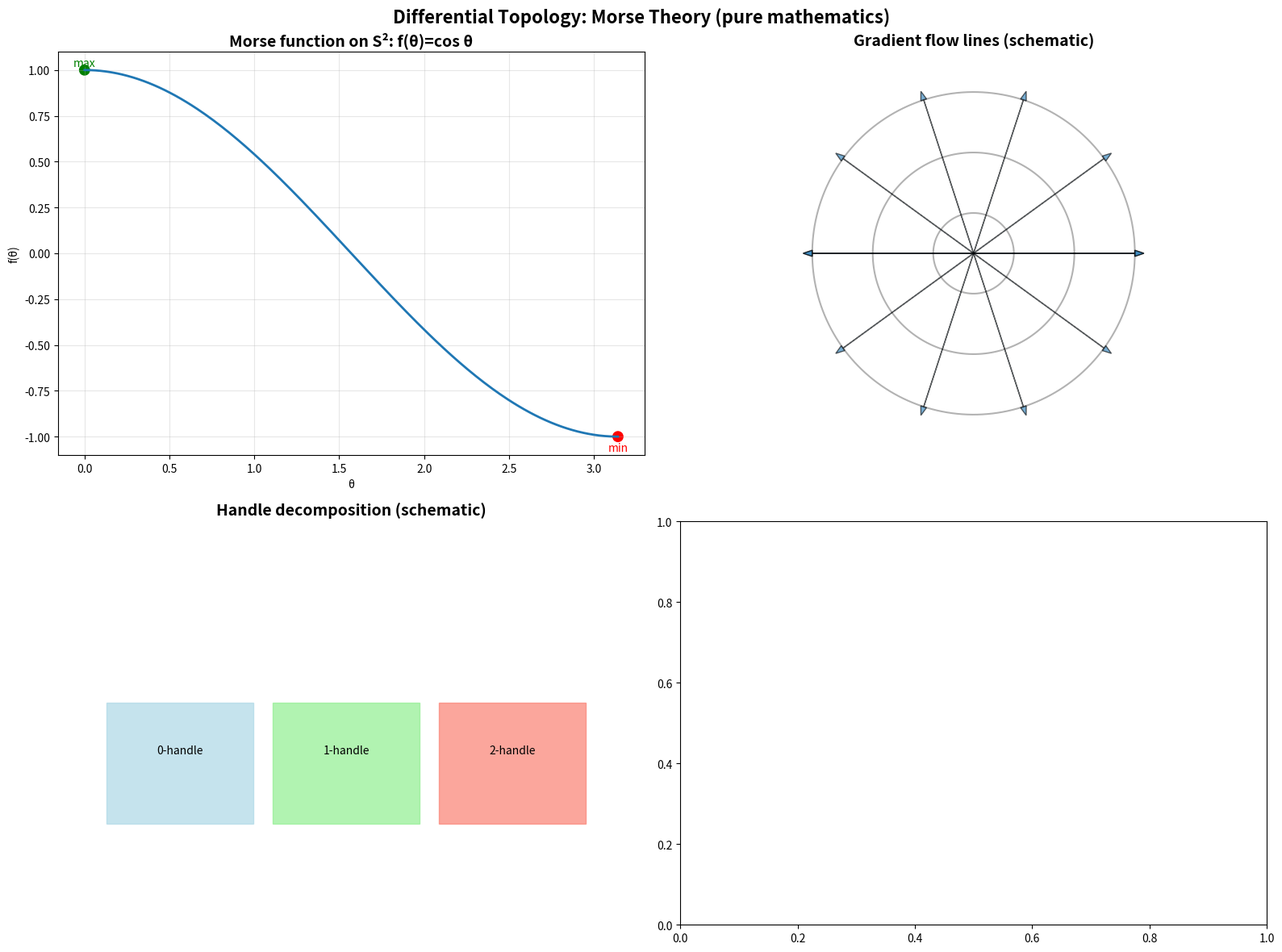

Write the Python code that produced this figure. (Note: this script raises an exception after producing the figure.)
#!/usr/bin/env python3
"""
Differential Topology: Morse Theory (pure mathematics)
Morse function critical points, gradient flow lines, and handle schematic.
"""

import matplotlib.pyplot as plt
import numpy as np
from pathlib import Path
from typing import Dict, Any


def generate_differential_topology_morse_theory() -> Dict[str, Any]:
    fig, ((ax1, ax2), (ax3, _)) = plt.subplots(2, 2, figsize=(16, 12))

    # 1) Morse function on sphere: f(θ,φ) = cos θ
    ax1.set_title("Morse function on S²: f(θ)=cos θ", fontsize=14, weight='bold')
    theta = np.linspace(0, np.pi, 200)
    f = np.cos(theta)
    ax1.plot(theta, f, lw=2)
    ax1.scatter([0, np.pi], [1, -1], c=['green','red'], s=80)
    ax1.text(0, 1.02, 'max', color='green', ha='center')
    ax1.text(np.pi, -1.08, 'min', color='red', ha='center')
    ax1.set_xlabel('θ')
    ax1.set_ylabel('f(θ)')
    ax1.grid(True, alpha=0.3)

    # 2) Gradient flow lines on sphere projection (schematic)
    ax2.set_title("Gradient flow lines (schematic)", fontsize=14, weight='bold')
    t = np.linspace(0, 2*np.pi, 200)
    for r in [0.2, 0.5, 0.8]:
        ax2.plot(r*np.cos(t), r*np.sin(t), 'k-', alpha=0.3)
    for ang in np.linspace(0, np.pi, 6):
        ax2.arrow(0, 0, 0.8*np.cos(ang), 0.8*np.sin(ang), head_width=0.03, alpha=0.6)
        ax2.arrow(0, 0, 0.8*np.cos(-ang), 0.8*np.sin(-ang), head_width=0.03, alpha=0.6)
    ax2.set_aspect('equal')
    ax2.set_xlim(-1, 1)
    ax2.set_ylim(-1, 1)
    ax2.axis('off')

    # 3) Handle attachment schematic
    ax3.set_title("Handle decomposition (schematic)", fontsize=14, weight='bold')
    ax3.add_patch(plt.Rectangle((0.5, 0.5), 1.5, 0.6, color='lightblue', alpha=0.7))
    ax3.add_patch(plt.Rectangle((2.2, 0.5), 1.5, 0.6, color='lightgreen', alpha=0.7))
    ax3.add_patch(plt.Rectangle((3.9, 0.5), 1.5, 0.6, color='salmon', alpha=0.7))
    ax3.text(1.25, 0.85, '0-handle', ha='center')
    ax3.text(2.95, 0.85, '1-handle', ha='center')
    ax3.text(4.65, 0.85, '2-handle', ha='center')
    ax3.set_xlim(0, 6)
    ax3.set_ylim(0, 2)
    ax3.axis('off')

    fig.suptitle("Differential Topology: Morse Theory (pure mathematics)", fontsize=16, weight='bold')
    plt.tight_layout()
    out = Path("figures/outputs/differential_topology_morse_theory.png")
    fig.savefig(out, dpi=300, bbox_inches='tight')
    plt.close(fig)
    return {"file": str(out), "category": "advanced_mathematics", "topic": "differential_topology_morse_theory"}


if __name__ == "__main__":
    res = generate_differential_topology_morse_theory()
    print(f"Generated: {res['file']}")
